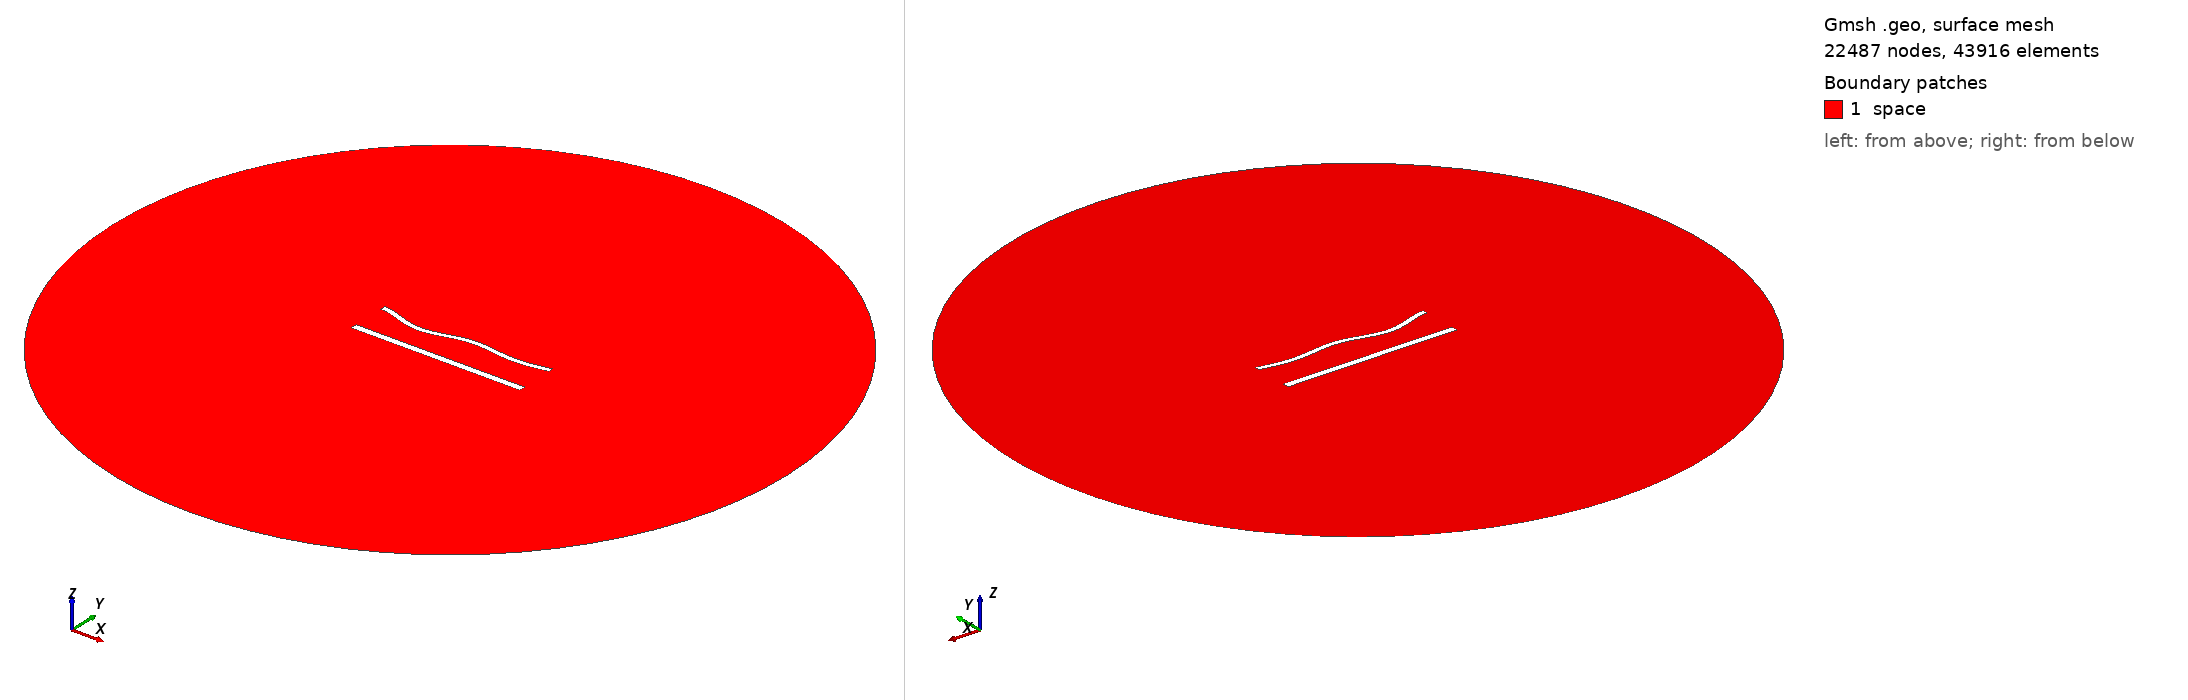

Gmsh geometry script, surface-meshed: 22487 nodes, 43916 surface elements. Boundary patches (legend numbers): 1 space. Left view from above one corner, right view from below the opposite corner. Legend entries are the model's physical surfaces. The drawing asked Gmsh for element sizes between 1% and 20% of the model's largest extent; the script's own settings can give other sizes.

=== 1297.geo (drawn) ===
//---------------------------------------
// Geometry kernel
//---------------------------------------

SetFactory("OpenCASCADE");



//---------------------------------------
// Parameters of the geometry
//---------------------------------------

// Overetch of the upper plate
overetch = 0.375;

// Distance between the plates
distance = 22.5;

// Discretization over the x axis (for the deformation)
nx = 50; 

// Length of the plate
L = 100 - overetch; 

// Number of modes
n = 4; 

// 1st mode coefficient
coeff(1) = -1.5;
beta(1) = 0.596864 * 3.1415926535 / L;

// 2nd mode coefficient
coeff(2) = -1.5;
beta(2) = 1.49418 * 3.1415926535 / L;

// 3rd mode coefficient
coeff(3) = -1.5;
beta(3) = 2.50025 * 3.1415926535 / L;

// 4th mode coefficient
coeff(4) = -1.5;
beta(4) = 3.49999 * 3.1415926535 / L;



//---------------------------------------
// Upper plate (deformed rectangle)
//---------------------------------------

// Coordiantes of the upper plate
xmin = -50;
xmax = 50 - overetch;

// Height of the upper plate
yheight = 4 - 2 * overetch;

// Indexes of the points
UpperID[] = {};
LowerID[] = {};
LeftID[] = {};
RightID[] = {};

// Point index
p = 1;

// Horizontal edges
For i In {1:nx}
    x = xmin + (i-1)*(xmax - xmin)/(nx-1);

    y_bottom = distance / 2 + overetch;
    For j In {1:n}
        C = (Cosh(beta(j)*L) + Cos(beta(j)*L)) / (Sinh(beta(j)*L) + Sin(beta(j)*L));
        y_bottom  = y_bottom + coeff(j) * (Cosh(beta(j)*(x+50)) - Cos(beta(j)*(x+50)) - C * (Sinh(beta(j)*(x+50)) - Sin(beta(j)*(x+50))));
    EndFor

    y_top = y_bottom + yheight;

    Point(p) = {x, y_top, 0, 1.0};
    UpperID[i] = p;
    p = p + 1;

    Point(p) = {x, y_bottom, 0, 1.0};
    LowerID[i] = p;
    p = p + 1;
EndFor

// Create point lists
UpperPts[] = {}; LowerPts[] = {};
For i In {1:nx}
  UpperPts[] += {UpperID[i]};
  LowerPts[] += {LowerID[i]};
EndFor

// Build splines
Spline(1) = {UpperPts[]};
Spline(2) = {LowerPts[]};
Line(3) = {LowerPts[nx-1], UpperPts[nx-1]};
Line(4) = {LowerPts[0], UpperPts[0]};

// Build the plane surface
Curve Loop(1) = {2, 3, -1, -4};
Plane Surface(1) = {1};



//---------------------------------------
// Lower plate (rectangle)
//---------------------------------------

// Vertices
Point(1001) = {-50, -distance/2, 0, 1.0};
Point(1002) = { 50, -distance/2, 0, 1.0};
Point(1003) = { 50,  -distance/2 + 4, 0, 1.0};
Point(1004) = {-50,  -distance/2 + 4, 0, 1.0};

// Edges
Line(5) = {1001, 1002};
Line(6) = {1002, 1003};
Line(7) = {1003, 1004};
Line(8) = {1004, 1001};

// Plane surface
Line Loop(2) = {5, 6, 7, 8};
Plane Surface(2) = {2}; 



//---------------------------------------
// Outer (fictious) boundary
//---------------------------------------

// Points
Point(1005) = {0, 0, 0};       // Center
Point(1006) = {200, 0, 0};     // Start point
Point(1007) = {0, 200, 0};     // 90 degrees
Point(1008) = {-200, 0, 0};    // 180 degrees
Point(1009) = {0, -200, 0};    // 270 degrees

// Circle arcs (each needs start, center, end)
Circle(9) = {1006, 1005, 1007};
Circle(10) = {1007, 1005, 1008};
Circle(11) = {1008, 1005, 1009};
Circle(12) = {1009, 1005, 1006};

// Plane surface for the entire domain
Curve Loop(3) = {9, 10, 11, 12};
Surface(3) = {3};

// Subtract the plates from the whole domain to obtain the actual domain where we want to solve the equations
BooleanDifference{ Surface{3}; Delete; }{ Surface{1}; Surface{2}; Delete; }




//---------------------------------------
// Transfinite Lines/Curves
//---------------------------------------

// Set the number of points on the boundaries
r = 6;
d = 0.15;

// Plates
Transfinite Curve {1} = 50*r/4 Using Progression 1;
Transfinite Line {2} = 50*r Using Progression 1;
Transfinite Curve {3, 4} = 2*r Using Progression 1+d;
Transfinite Line {5} = 50*r/4 Using Progression 1;
Transfinite Line {7} = 50*r Using Progression 1;
Transfinite Line {6} = 2*r Using Progression 1-d;
Transfinite Line {8} = 2*r Using Progression 1+d;

// Outer boundary
Transfinite Line {9, 10, 11, 12} = 20 Using Progression 1;



//---------------------------------------
// Physical groups
//---------------------------------------                

// Physical curves (boundaries)
Physical Line("force_segment", 10) = {2};
Physical Line("upper_plate", 11) = {1, 3, 4};
Physical Line("lower_plate", 12) = {5, 6, 7, 8};
Physical Line("boundary", 20) = {9, 10, 11, 12};

// Physical Surfaces
Physical Surface("space", 30) = {3};



//---------------------------------------
// 6. Generate the Mesh
//---------------------------------------

// 2D mesh generation
Mesh 2;
